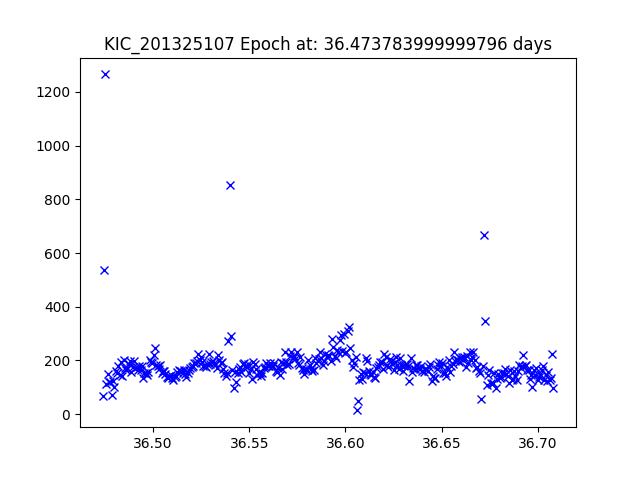

The data file committed next to this chart (first rows):
JDtimes, observed fluxes, observed uncertainties
36.47, 66.82, 20.53
36.47, 537.9, 18.26
36.48, 1265, 17.33
36.48, 111.3, 19.97
36.48, 148, 19.66
36.48, 118.6, 19.9
36.48, 118.1, 19.91
36.48, 71.12, 20.46
36.48, 123.5, 19.86
36.48, 101.9, 20.07
36.48, 158.8, 19.59
36.48, 152.5, 19.63
36.48, 179.5, 19.45
36.48, 147.1, 19.67
36.48, 192.9, 19.38
36.48, 142, 19.71
36.48, 201, 19.33
36.49, 171.5, 19.5
36.49, 163.9, 19.55
36.49, 170.2, 19.51
36.49, 185.4, 19.42
36.49, 196.2, 19.36
36.49, 156.2, 19.6
36.49, 176.9, 19.47
36.49, 198.2, 19.35
36.49, 171.3, 19.5
36.49, 174.6, 19.48
36.49, 165.2, 19.54
36.49, 177.6, 19.47
36.49, 162.8, 19.56
36.49, 177.5, 19.47
36.49, 133.4, 19.78
36.5, 153.4, 19.62
36.5, 153.8, 19.62
36.5, 145, 19.69
36.5, 156.6, 19.6
36.5, 202.4, 19.32
36.5, 194.7, 19.37
36.5, 191, 19.39
36.5, 221.2, 19.23
36.5, 246.6, 19.11
36.5, 182.6, 19.43
36.5, 177.5, 19.47
36.5, 167.1, 19.53
36.5, 181.8, 19.44
36.5, 153.2, 19.63
36.51, 160.4, 19.58
36.51, 159.7, 19.58
36.51, 149.3, 19.65
36.51, 139.6, 19.73
36.51, 135.6, 19.76
36.51, 141.5, 19.71
36.51, 145.1, 19.68
36.51, 134.3, 19.77
36.51, 127.9, 19.82
36.51, 138.3, 19.74
36.51, 140.1, 19.72
36.51, 157.8, 19.59
36.51, 162.7, 19.56
36.51, 161.3, 19.57
... 285 more rows
